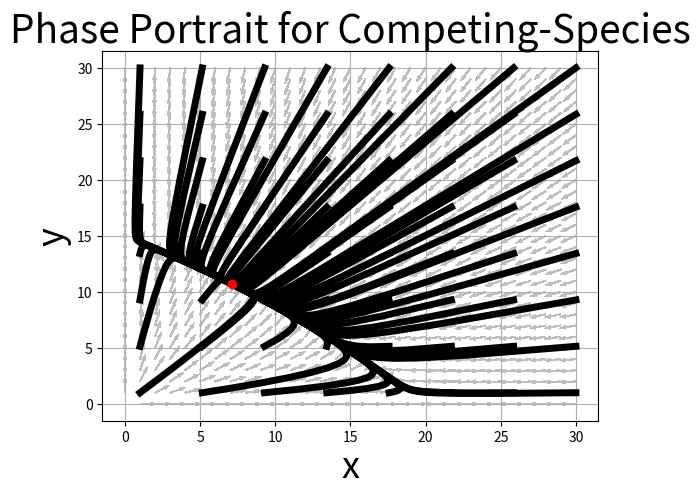

Reproduce this figure in Python.
#!/usr/bin/env python3
# -*- coding: utf-8 -*-
"""
Created on Mon Oct 21 21:09:58 2024

@author: brooksemerick
"""

import numpy as np
import matplotlib.pyplot as plt
from scipy.integrate import solve_ivp

# Movie Loop Parameters
N_loop = 8
y0_0 = 1
y0_end = 30
vec = np.linspace(y0_0, y0_end, N_loop)
x0_vec, y0_vec = np.meshgrid(vec,vec)
x0_vec = x0_vec.flatten()
y0_vec = y0_vec.flatten()

# Loop through initial conditions
for i in range(N_loop**2):

    # Time Discretization
    t_0 = 0
    t_end = 500
    N_time = int(1e3)
    t_span = np.linspace(t_0, t_end, N_time)
    
    # Define parameters
    k1 = 1
    m1 = 20
    k2 = 1
    m2 = 15
    d1 = .06
    d2 = .04
    
    # Define initial conditions
    x_0 = x0_vec[i]
    y_0 = y0_vec[i]
    
    Y_0 = [x_0, y_0]
    
    def dYdt(t, Y):
        # Define variables
        x = Y[0]
        y = Y[1]
    
        # Define differential equations:
        dx_dt = k1 * x * (1-x/m1) - d1*x*y
        dy_dt = k2 * y * (1-y/m2) - d2*x*y
    
        # Assemble equations into a list (representing a column vector)
        return [dx_dt, dy_dt]
    
    # Implement ODE solver
    sol = solve_ivp(dYdt, [t_0, t_end], Y_0, t_eval=t_span, method='BDF')
    
    # Extract Solutions
    x = sol.y[0, :]
    y = sol.y[1, :]
    t = sol.t
        
    # Create mesh for the Vector Field: 
    X, Y = np.meshgrid(np.linspace(0,30,31), np.linspace(0,30, 31))
    
    # Define the Predator-Prey equations with x and y as input:
    def dYdt(x, y):
        dxdt = k1 * x * (1-x/m1) - d1*x*y
        dydt = k2 * y * (1-y/m2) - d2*x*y
        return [dxdt, dydt]
    
    # Calculate vector magnitudes for normalization:
    L_norm = np.sqrt(dYdt(X, Y)[0]**2 + dYdt(X, Y)[1]**2)
    
    # Plot the phase portrait using quiver:
    plt.figure(1)
    plt.quiver(X, Y, dYdt(X, Y)[0] / L_norm, dYdt(X, Y)[1] / L_norm, color=[.75, .75, .75], scale=30)
    plt.plot(x,y,'k-',linewidth = 5)
    if i == N_loop**2-1:
        eq_x = x[-1]
        eq_y = y[-1]
        plt.plot(eq_x, eq_y, 'ro',linewidth=10)
    
    # Customizing the plot:
    plt.title('Phase Portrait for Competing-Species', fontsize=28)
    plt.xlabel('x', fontsize=26)
    plt.ylabel('y', fontsize=26)
    plt.grid(True, which='both')
    
plt.show()